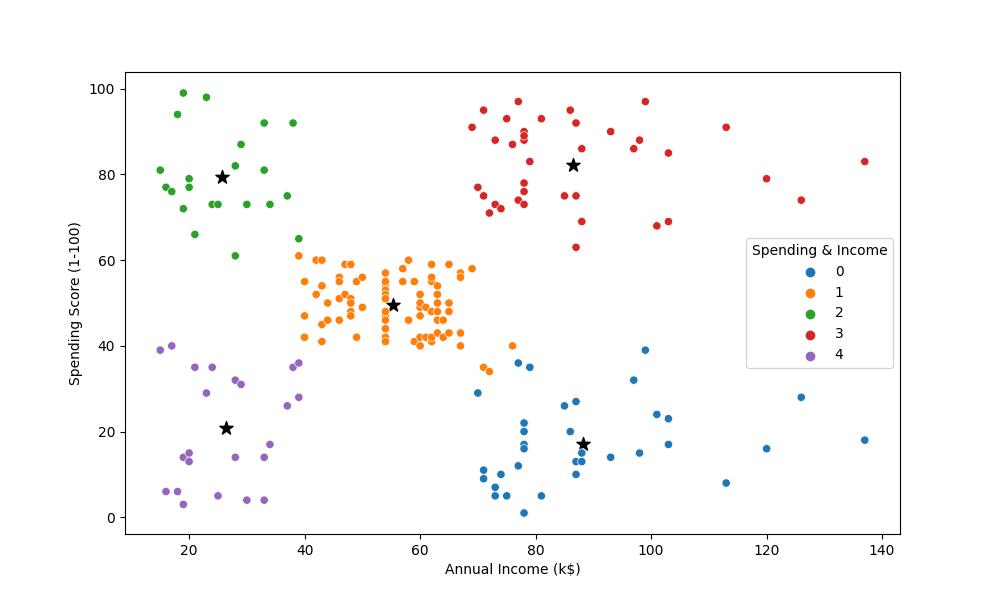

Data behind this chart, as committed beside it:
, CustomerID, Gender, Age, Annual Income (k$), Spending Score (1-100), Income Cluster, Spending & Income
0, 1, Male, 19, 15, 39, 1, 4
1, 2, Male, 21, 15, 81, 1, 2
2, 3, Female, 20, 16, 6, 1, 4
3, 4, Female, 23, 16, 77, 1, 2
4, 5, Female, 31, 17, 40, 1, 4
5, 6, Female, 22, 17, 76, 1, 2
6, 7, Female, 35, 18, 6, 1, 4
7, 8, Female, 23, 18, 94, 1, 2
8, 9, Male, 64, 19, 3, 1, 4
9, 10, Female, 30, 19, 72, 1, 2
10, 11, Male, 67, 19, 14, 1, 4
11, 12, Female, 35, 19, 99, 1, 2
12, 13, Female, 58, 20, 15, 1, 4
13, 14, Female, 24, 20, 77, 1, 2
14, 15, Male, 37, 20, 13, 1, 4
15, 16, Male, 22, 20, 79, 1, 2
16, 17, Female, 35, 21, 35, 1, 4
17, 18, Male, 20, 21, 66, 1, 2
18, 19, Male, 52, 23, 29, 1, 4
19, 20, Female, 35, 23, 98, 1, 2
20, 21, Male, 35, 24, 35, 1, 4
21, 22, Male, 25, 24, 73, 1, 2
22, 23, Female, 46, 25, 5, 1, 4
23, 24, Male, 31, 25, 73, 1, 2
24, 25, Female, 54, 28, 14, 1, 4
25, 26, Male, 29, 28, 82, 1, 2
26, 27, Female, 45, 28, 32, 1, 4
27, 28, Male, 35, 28, 61, 1, 2
28, 29, Female, 40, 29, 31, 1, 4
29, 30, Female, 23, 29, 87, 1, 2
30, 31, Male, 60, 30, 4, 1, 4
31, 32, Female, 21, 30, 73, 1, 2
32, 33, Male, 53, 33, 4, 1, 4
33, 34, Male, 18, 33, 92, 1, 2
34, 35, Female, 49, 33, 14, 1, 4
35, 36, Female, 21, 33, 81, 1, 2
36, 37, Female, 42, 34, 17, 1, 4
37, 38, Female, 30, 34, 73, 1, 2
38, 39, Female, 36, 37, 26, 1, 4
39, 40, Female, 20, 37, 75, 1, 2
40, 41, Female, 65, 38, 35, 1, 4
41, 42, Male, 24, 38, 92, 1, 2
42, 43, Male, 48, 39, 36, 1, 4
43, 44, Female, 31, 39, 61, 1, 1
44, 45, Female, 49, 39, 28, 1, 4
45, 46, Female, 24, 39, 65, 1, 2
46, 47, Female, 50, 40, 55, 1, 1
47, 48, Female, 27, 40, 47, 1, 1
48, 49, Female, 29, 40, 42, 1, 1
49, 50, Female, 31, 40, 42, 1, 1
50, 51, Female, 49, 42, 52, 1, 1
51, 52, Male, 33, 42, 60, 1, 1
52, 53, Female, 31, 43, 54, 1, 1
53, 54, Male, 59, 43, 60, 1, 1
54, 55, Female, 50, 43, 45, 1, 1
55, 56, Male, 47, 43, 41, 1, 1
56, 57, Female, 51, 44, 50, 1, 1
57, 58, Male, 69, 44, 46, 1, 1
58, 59, Female, 27, 46, 51, 1, 1
59, 60, Male, 53, 46, 46, 1, 1
... 140 more rows
